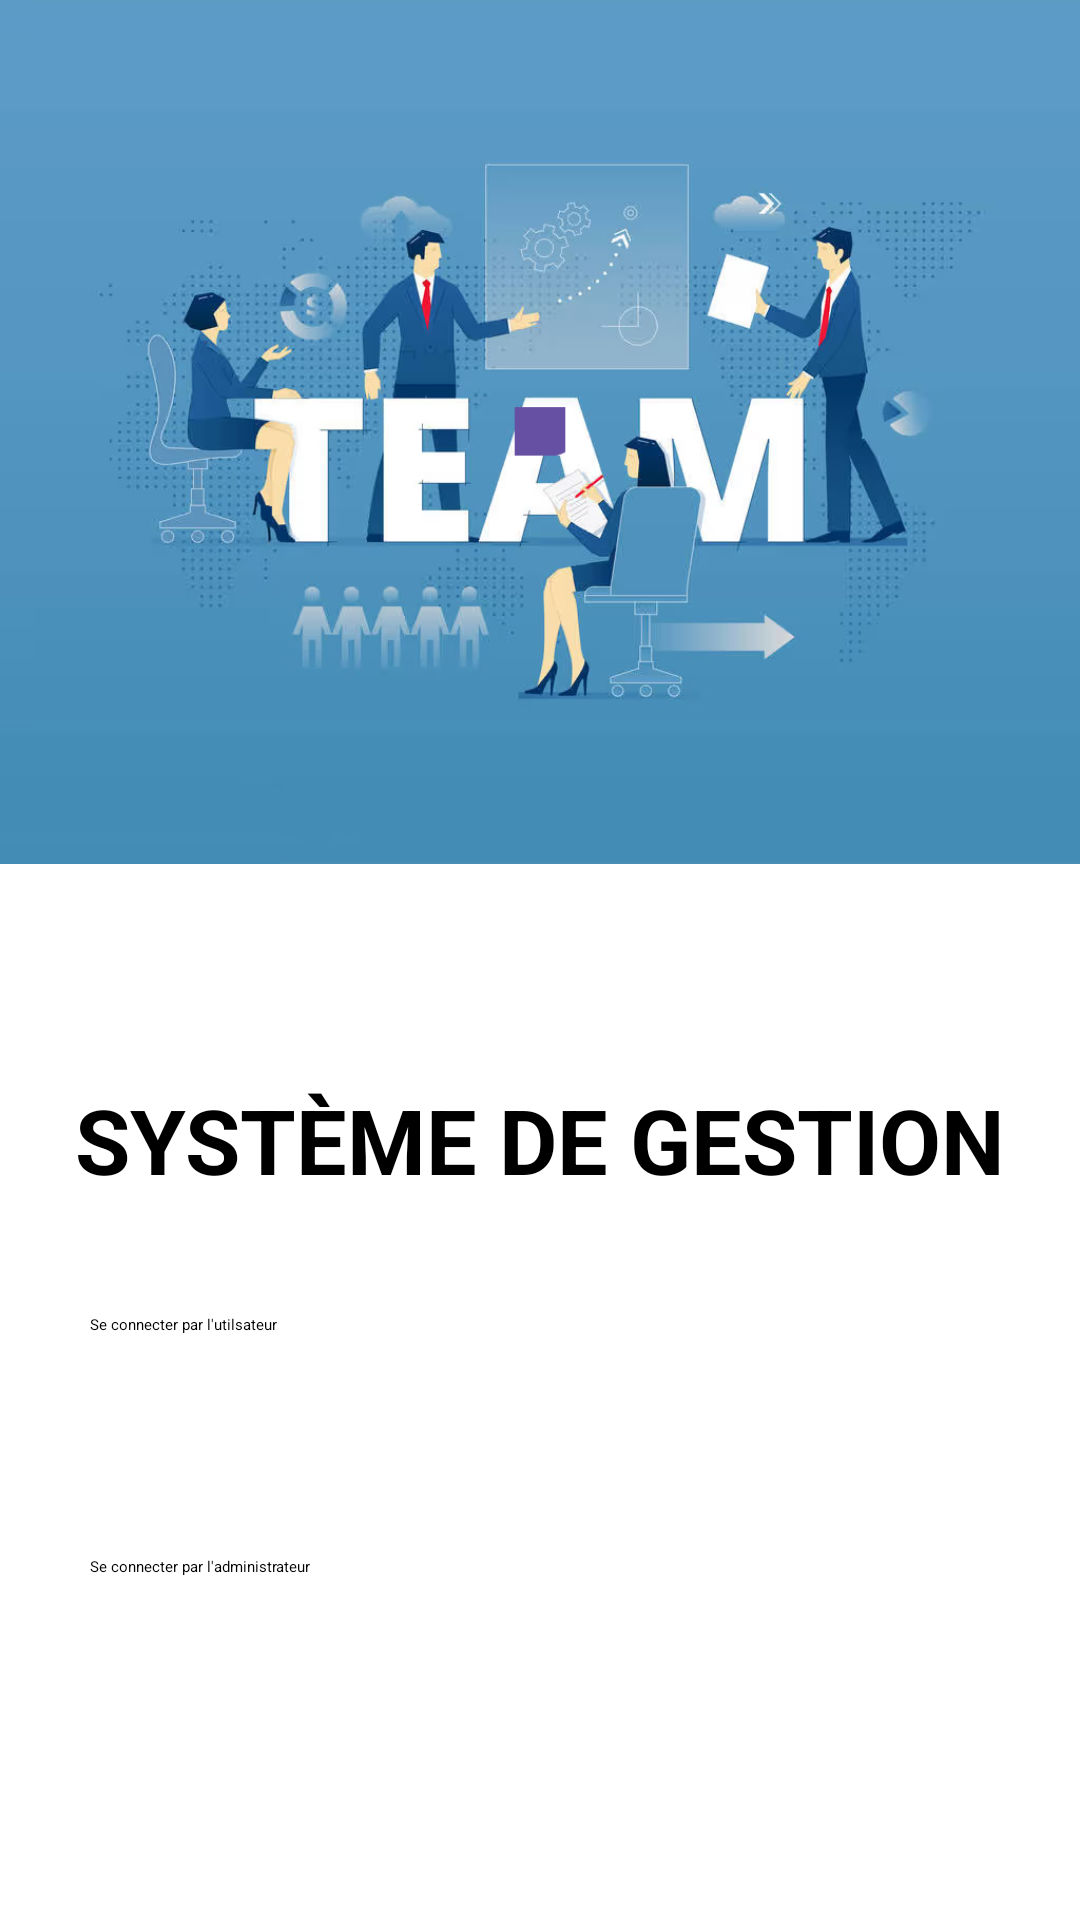

Layout XML and referenced resources for this Android screen:
<!-- AndroidManifest.xml: application theme Theme.GestionApp -->
<!-- res/layout/activity_main.xml -->
<?xml version="1.0" encoding="utf-8"?>
<androidx.constraintlayout.widget.ConstraintLayout xmlns:android="http://schemas.android.com/apk/res/android"
    xmlns:app="http://schemas.android.com/apk/res-auto"
    xmlns:tools="http://schemas.android.com/tools"
    android:layout_width="match_parent"
    android:layout_height="match_parent"
    tools:context=".MainActivity">

    <ImageView
        android:id="@+id/imageView"
        android:layout_width="wrap_content"
        android:layout_height="wrap_content"
        android:scaleType="fitStart"
        android:src="@drawable/banner"
        app:layout_constraintBottom_toBottomOf="parent"
        app:layout_constraintEnd_toEndOf="parent"
        app:layout_constraintHorizontal_bias="0"
        app:layout_constraintStart_toStartOf="parent"
        app:layout_constraintTop_toTopOf="parent"
        app:layout_constraintVertical_bias="0" />

    <TextView
        android:id="@+id/systemeGestion"
        android:layout_width="wrap_content"
        android:layout_height="wrap_content"
        android:text="SYSTÈME DE GESTION"
        android:textSize="30dp"
        android:textStyle="bold"
        app:layout_constraintBottom_toBottomOf="parent"
        app:layout_constraintEnd_toEndOf="parent"
        app:layout_constraintHorizontal_bias="0.5"
        app:layout_constraintStart_toStartOf="parent"
        app:layout_constraintTop_toTopOf="parent"
        app:layout_constraintVertical_bias="0.6" />

    <Button
        android:id="@+id/userButton"
        android:layout_width="300dp"
        android:layout_height="50dp"
        android:text="Se connecter par l'utilsateur"
        app:layout_constraintBottom_toBottomOf="parent"
        app:layout_constraintEnd_toEndOf="parent"
        app:layout_constraintHorizontal_bias="0.5"
        app:layout_constraintStart_toStartOf="parent"
        app:layout_constraintTop_toBottomOf="@+id/systemeGestion"
        app:layout_constraintVertical_bias="0.2" />

    <Button
        android:id="@+id/adminButton"
        android:layout_width="300dp"
        android:layout_height="50dp"
        android:text="Se connecter par l'administrateur"
        app:layout_constraintBottom_toBottomOf="parent"
        app:layout_constraintEnd_toEndOf="parent"
        app:layout_constraintHorizontal_bias="0.5"
        app:layout_constraintStart_toStartOf="parent"
        app:layout_constraintTop_toBottomOf="@+id/userButton"
        app:layout_constraintVertical_bias="0.3"
        />

</androidx.constraintlayout.widget.ConstraintLayout>
<!-- resources referenced by this layout -->
<resources>
  <!-- drawable banner: jpg bitmap (drawable, 236982 bytes) -->
  <style name="Theme.GestionApp" parent="Base.Theme.GestionApp">
      
      <item name="android:navigationBarColor">@android:color/transparent</item>
      <item name="android:statusBarColor">@android:color/transparent</item>
      <item name="android:windowLightStatusBar">?attr/isLightTheme</item>
    </style>
</resources>
